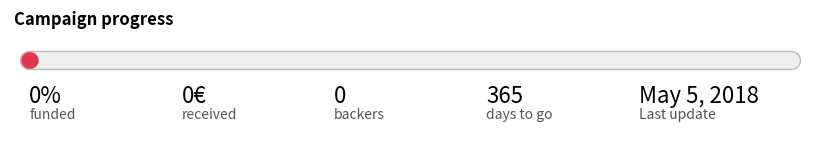

This figure's Python source:
import matplotlib.pyplot as plt

fig = plt.figure(figsize=(8,1.25))
ax = plt.axes([0,0,1,1], frameon=False)

ax.plot([0, 1.00], [.6,.6], color="#bbbbbb", linewidth = 14, solid_capstyle='round')
ax.plot([0, 1.00], [.6,.6], color="#eeeeee", linewidth = 12, solid_capstyle='round')
ax.plot([0, 0.001], [.6,.6], color="#df3651", linewidth = 12, solid_capstyle='round')

plt.xlim(-0.025,1.025)
plt.ylim(0.0,1.0)
plt.xticks([]), plt.yticks([])

big, small = 16, 10
space = .2
color1 = "#000000"
color2 = "#555555"

plt.text(-0.02, 0.85, "Campaign progress",
         va="bottom", weight="bold", fontsize=12, color=color1)

y = 0.22
plt.text(0*space, y, "0%", va="bottom", fontsize=big, color=color1)
plt.text(0*space, y, "funded", va="top", fontsize=small, color=color2)
plt.text(1*space, y, "0€",  va="bottom", fontsize=big, color=color1)
plt.text(1*space, y, "received", va="top", fontsize=small, color=color2)
plt.text(2*space, y, "0",  va="bottom", fontsize=big, color=color1)
plt.text(2*space, y, "backers", va="top", fontsize=small, color=color2)
plt.text(3*space, y, "365",  va="bottom", fontsize=big, color=color1)
plt.text(3*space, y, "days to go", va="top", fontsize=small, color=color2)
plt.text(4*space, y, "May 5, 2018",  va="bottom", fontsize=big, color=color1)
plt.text(4*space, y, "Last update", va="top", fontsize=small, color=color2)

plt.tight_layout()
plt.savefig("crowdfunding.png", dpi=300)
plt.show()
